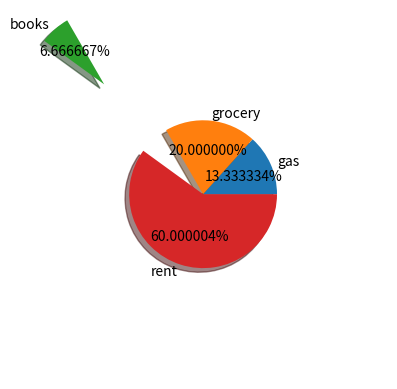

Write the Python code that produced this figure.
import matplotlib.pyplot as plt

labels = ['gas', 'grocery', 'books', 'rent']
values = [200, 300, 100, 900]

explode = (0, 0, 1, 0)
plt.pie(values, labels=labels, explode=explode, radius=.5,shadow=True,autopct='%f%%')

plt.show()
